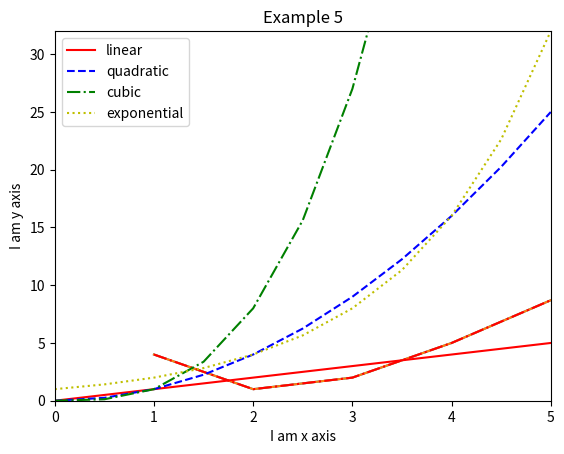

Reproduce this figure in Python. (Note: this script raises an exception after producing the figure.)
#Import numpy module as np
import numpy as np
import matplotlib.pyplot as plt

'''
Ploting some numbers
'''
#Example 1
y = [4, 1, 2, 5, 8.7]
x = range(1, len(y)+1)
plt.plot(x, y)
plt.xlabel('I am x axis')
plt.ylabel('I am y axis')
plt.title('Example 1')
plt.show()

#Example 2
#Changing axis range
y = [4, 1, 2, 5, 8.7]
x = range(1, len(y)+1)
plt.plot(x, y)
plt.xlabel('I am x axis')
plt.ylabel('I am y axis')
plt.title('Example 2')
plt.axis([0, 6, 0, 10])
plt.show()

#Example 3
#Changing color and form
y = [4, 1, 2, 5, 8.7]
x = range(1, len(y)+1)
plt.plot(x, y, 'r-.')
plt.xlabel('I am x axis')
plt.ylabel('I am y axis')
plt.title('Example 3')
plt.axis([0, 6, 0, 10])
plt.show()

#Example 4
#Plotting multiple lines with legend
max_val = 5.
t = np.arange(0., max_val+0.5, 0.5)
plt.plot(t, t, 'r-', label='linear')
plt.plot(t, t**2, 'b--', label='quadratic')
plt.plot(t, t**3, 'g-.', label='cubic')
plt.plot(t, 2**t, 'y:', label='exponential')
plt.xlabel('I am x axis')
plt.ylabel('I am y axis')
plt.title('Example 4')
plt.legend()
plt.axis([0, max_val, 0, 2**max_val])
plt.show()

#Example 5
#Subplot
plt.title('Example 5')

ax = plt.subplot("221")
ax.set_title("Linear")
ax.plot(t, t, 'r-')
ax.set_ylabel('I am y axis')
ax.axis([0, max_val, 0, max_val])

ax = plt.subplot("222")
ax.set_title("Quadratic")
ax.plot(t, t**2, 'b--')
ax.axis([0, max_val, 0, max_val**2])

ax = plt.subplot("223")
ax.set_title("Cubic")
ax.plot(t, t**3, 'g-.')
ax.set_xlabel('I am x axis')
ax.set_ylabel('I am y axis')
ax.axis([0, max_val, 0, max_val**3])

ax = plt.subplot("224")
ax.set_title("Cubic")
ax.plot(t, 2**t, 'y:')
ax.set_xlabel('I am x axis')
ax.axis([0, max_val, 0, 2**max_val])

plt.tight_layout()
plt.show()

'''
Plotting with categorical variables
'''
#Example 6
names = ['group_a', 'group_b', 'group_c']
values = [1, 10, 100]
plt.figure(1, figsize=(9, 3))
plt.subplot(131)
plt.bar(names, values)
plt.subplot(132)
plt.scatter(names, values)
plt.subplot(133)
plt.plot(names, values)
plt.suptitle('Categorical Plotting')
plt.show()
